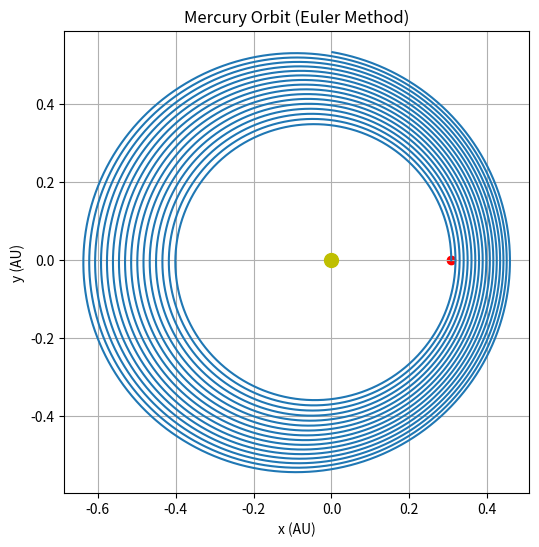

Recreate this plot in Python.
import numpy as np
import matplotlib.pyplot as plt


# Euler method computed in a function
def euler_method(x0, y0, vx0, vy0, dt, t_max, G=4*np.pi**2, M=1.0):

    N_steps = int(t_max / dt) # re assign locally
    
    # store the position and velocity at each time step
    x = np.zeros(N_steps)
    y = np.zeros(N_steps)
    vx = np.zeros(N_steps)
    vy = np.zeros(N_steps)

    # assign initial position and velocity 
    x[0] = x0
    y[0] = y0
    vx[0] = vx0
    vy[0] = vy0

    # euler method loop
    for n in range(N_steps - 1): # since n=0 is already computed

        # magnitude of position vec 
        r = np.sqrt(x[n]**2 + y[n]**2) # distance from sun to mercury
        
        # eqns 4-5 in script: gravitational acceleration
        ax = -G * M * x[n] / r**3
        ay = -G * M * y[n] / r**3

        # eqns 6-7: update position
        x[n+1] = x[n] + vx[n] * dt
        y[n+1] = y[n] + vy[n] * dt
        
        # eqns 8-9: update velocity
        vx[n+1] = vx[n] + ax * dt
        vy[n+1] = vy[n] + ay * dt

    t = np.linspace(0, t_max, N_steps)
    return t, x, y, vx, vy # returned arrays in (AU)


# constants given in question statement + researched constants 
G = 4 * np.pi**2          
M_sun = 1.0               
a = 0.387   # semi major axis (AU)
e = 0.2056  # eccentricity (0 = circle, <1= ellipse)
r_peri = a * (1 - e)    # perihelion distance (AU)



# initial position and velocity of mercury (ccw orbit)
x0 = r_peri
y0 = 0.0
vx0 = 0.0
vy0 = 12.0                # AU/year (given) (-12 for cw orbit)


# simulation time
dt = 0.0001    # duration of each time step to advance simulation (measured in yrs)
t_max = 5.0     # simulate for this many years 
N_steps = int(t_max / dt)  
print(f'Will simulate {N_steps} time steps') 


# run function to return relevant arrays
t, x, y, vx, vy = euler_method(x0, y0, vx0, vy0, dt, t_max, G=G, M=M_sun)
print(t, x, y, vx, vy)


#plot
plt.figure(figsize=(6, 6))
plt.plot(x, y, label="Mercury orbit (Euler)")
plt.plot(0, 0, 'yo', markersize=10, label="Sun")
plt.scatter([x0], [y0], color='red', label="Start (perihelion)")
plt.axis('equal')
plt.xlabel("x (AU)")
plt.ylabel("y (AU)")
#plt.legend()
plt.title("Mercury Orbit (Euler Method)")
plt.grid(True)
plt.show()

'''
- the orbit visualization, for the Euler method, won't close and will continuously spiral 
  outward (if E_T increases) and inwards (if E_T decreases)
- smaller dt does improve this
- notice for higher dt, the orbit is incomplete (unstable)
- for creativity marks, could 
'''


# comparing theoretical and measured time period
# find distance between sun and mercury at every time step
r_list = [] # values should go up (perihelion) and down (aphelion)
for i in range(len(x)):
    r = np.sqrt(x[i]**2 +y[i]**2)
    r_list.append(r)
    
# look for perihelion (closest points) where r goes down then up
# find record the corresponding time at each perhilion point
perihelion_times = []
for i in range(1, len(r_list) - 1):
    if r_list[i] < r_list[i-1] and r_list[i] < r_list[i+1]: # accept if value below < current value < value above
        perihelion_times.append(t[i])

print("\nOrbital Period Check")
print(f'There are {len(perihelion_times)} perihelion passages')


# find orbital period from time array
# find time between two consecutive times (at the perihelion points), this will be an interval
periods = []
for i in range(1, len(perihelion_times)):
    period = perihelion_times[i] - perihelion_times[i-1]
    periods.append(period)
        
    # store these intervals in an array and take average to find the average orbital period
    avg_period = sum(periods) / len(periods)
    theoretical = np.sqrt(a**3)
    
print(f"The average simulated period is {round(avg_period, 4)} years")
print(f"The calculated theoretical period is sqrt(a^3): { round(theoretical, 4)} years")
print(f"The difference is {round(avg_period - theoretical, 5)} years")
    
